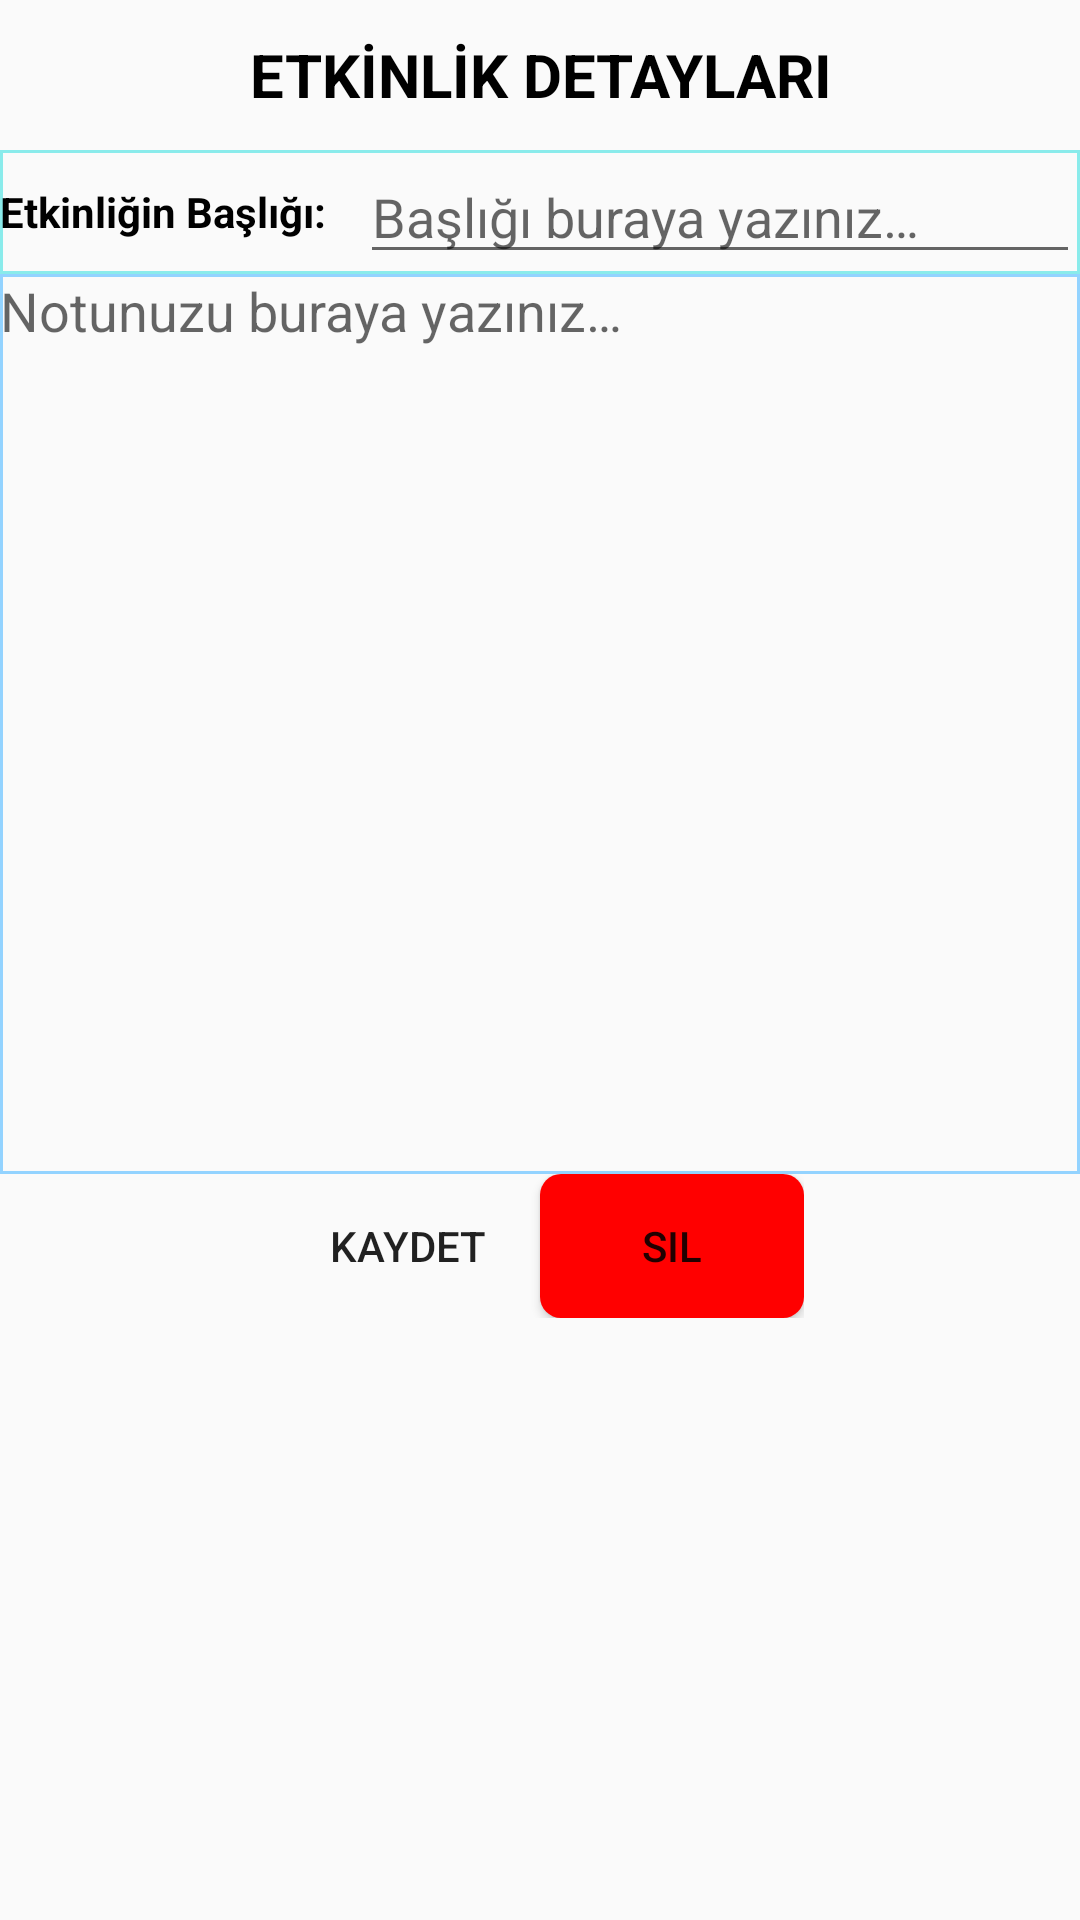

Reconstruct the res/layout file that produces this screen, plus the resources it refers to.
<!-- AndroidManifest.xml: application theme AppTheme -->
<!-- res/layout/activity_note.xml -->
<?xml version="1.0" encoding="utf-8"?>
<LinearLayout xmlns:android="http://schemas.android.com/apk/res/android"
    xmlns:app="http://schemas.android.com/apk/res-auto"
    xmlns:tools="http://schemas.android.com/tools"
    android:layout_width="match_parent"
    android:layout_height="match_parent"
    android:orientation="vertical"
    tools:context=".NoteActivity">

    <LinearLayout
        android:layout_width="match_parent"
        android:layout_height="50dp"
        android:orientation="vertical">

        <TextView
            android:layout_width="match_parent"
            android:layout_height="match_parent"
            android:gravity="center"
            android:text="@string/Note_main_title"
            android:textColor="?attr/myTextColor"
            android:textSize="20dp"
            android:textStyle="bold" />
    </LinearLayout>

    <ScrollView
        android:layout_width="match_parent"
        android:layout_height="wrap_content">

        <LinearLayout
            android:id="@+id/noteAddLayout"
            android:layout_width="match_parent"
            android:layout_height="wrap_content"
            android:orientation="vertical"
            >

            <LinearLayout
                android:layout_width="match_parent"
                android:layout_height="wrap_content"
                android:background="@drawable/border_note">

                <TextView
                    android:layout_width="0dp"
                    android:layout_height="match_parent"
                    android:layout_weight="7"
                    android:gravity="center_vertical"
                    android:text="@string/Note_title"
                    android:textColor="?attr/myTextColor"
                    android:textStyle="bold" />

                <EditText
                    android:id="@+id/noteNameText"
                    android:layout_width="0dp"
                    android:layout_height="match_parent"
                    android:layout_weight="14"
                    android:hint="@string/Note_title_hint"
                    android:inputType="text"/>
            </LinearLayout>



            <LinearLayout
                android:layout_width="match_parent"
                android:layout_height="300dp"
                android:orientation="vertical">

                <ScrollView
                    android:layout_width="match_parent"
                    android:layout_height="match_parent">

                    <LinearLayout
                        android:layout_width="match_parent"
                        android:layout_height="match_parent"
                        android:orientation="vertical">

                        <EditText
                            android:id="@+id/noteEditTextNote"
                            android:layout_width="match_parent"
                            android:layout_height="300dp"
                            android:background="@drawable/shape_note_body"
                            android:gravity="start"
                            android:hint="@string/Note_body_hint">

                        </EditText>
                    </LinearLayout>
                </ScrollView>
            </LinearLayout>

            <LinearLayout
                android:layout_width="wrap_content"
                android:layout_height="wrap_content"
                android:layout_gravity="center_horizontal">

                <Button
                    android:id="@+id/noteSaveButton"
                    android:layout_width="wrap_content"
                    android:layout_height="match_parent"
                    android:layout_gravity="center_horizontal"
                    android:background="@drawable/shape_green"
                    android:text="@string/Button_kaydet">

                </Button>

                <Button
                    android:id="@+id/noteBackButton"
                    android:layout_width="match_parent"
                    android:layout_height="wrap_content"
                    android:background="@drawable/shape_red"
                    android:text="@string/Button_sil"
                    />
            </LinearLayout>
        </LinearLayout>
    </ScrollView>
</LinearLayout>
<!-- resources referenced by this layout -->
<resources>
  <!-- drawable border_note (drawable) -->
  <?xml version="1.0" encoding="utf-8"?>
  <shape xmlns:android="http://schemas.android.com/apk/res/android"
      android:shape="rectangle">
      <stroke
          android:width="1dp"
          android:color="#8AEBEB" />
  </shape>
  <!-- drawable shape_note_body (drawable) -->
  <?xml version="1.0" encoding="utf-8"?>
  <shape xmlns:android="http://schemas.android.com/apk/res/android"
  android:shape="rectangle">
  <corners
      android:radius="0dp"
      />
  <stroke
      android:width="1dp"
      android:color="#93D3FF" />
  </shape>
  <!-- drawable shape_red (drawable) -->
  <?xml version="1.0" encoding="utf-8"?>
  <shape xmlns:android="http://schemas.android.com/apk/res/android">
  
  
      <corners android:radius="7dp" />
      <solid android:color="#FF0000" />
  
  </shape>
  <string name="Button_kaydet">Kaydet</string>
  <string name="Button_sil">Sil</string>
  <string name="Note_body_hint">Notunuzu buraya yazınız…</string>
  <string name="Note_main_title">ETKİNLİK DETAYLARI</string>
  <string name="Note_title">Etkinliğin Başlığı:</string>
  <string name="Note_title_hint">Başlığı buraya yazınız…</string>
  <style name="AppTheme" parent="Theme.AppCompat.Light.DarkActionBar">
          
          <item name="colorPrimary">#206686</item>
          <item name="colorPrimaryDark">@color/colorPrimaryDark</item>
          <item name="colorAccent">@color/colorAccent</item>
          <item name="myTextColor">@color/siyah</item>
          <item name="myTextColorPurple">#370079</item>
  
      </style>
  <color name="colorPrimaryDark">#00574B</color>
  <color name="colorAccent">#D81B60</color>
  <color name="siyah">#000000</color>
</resources>
